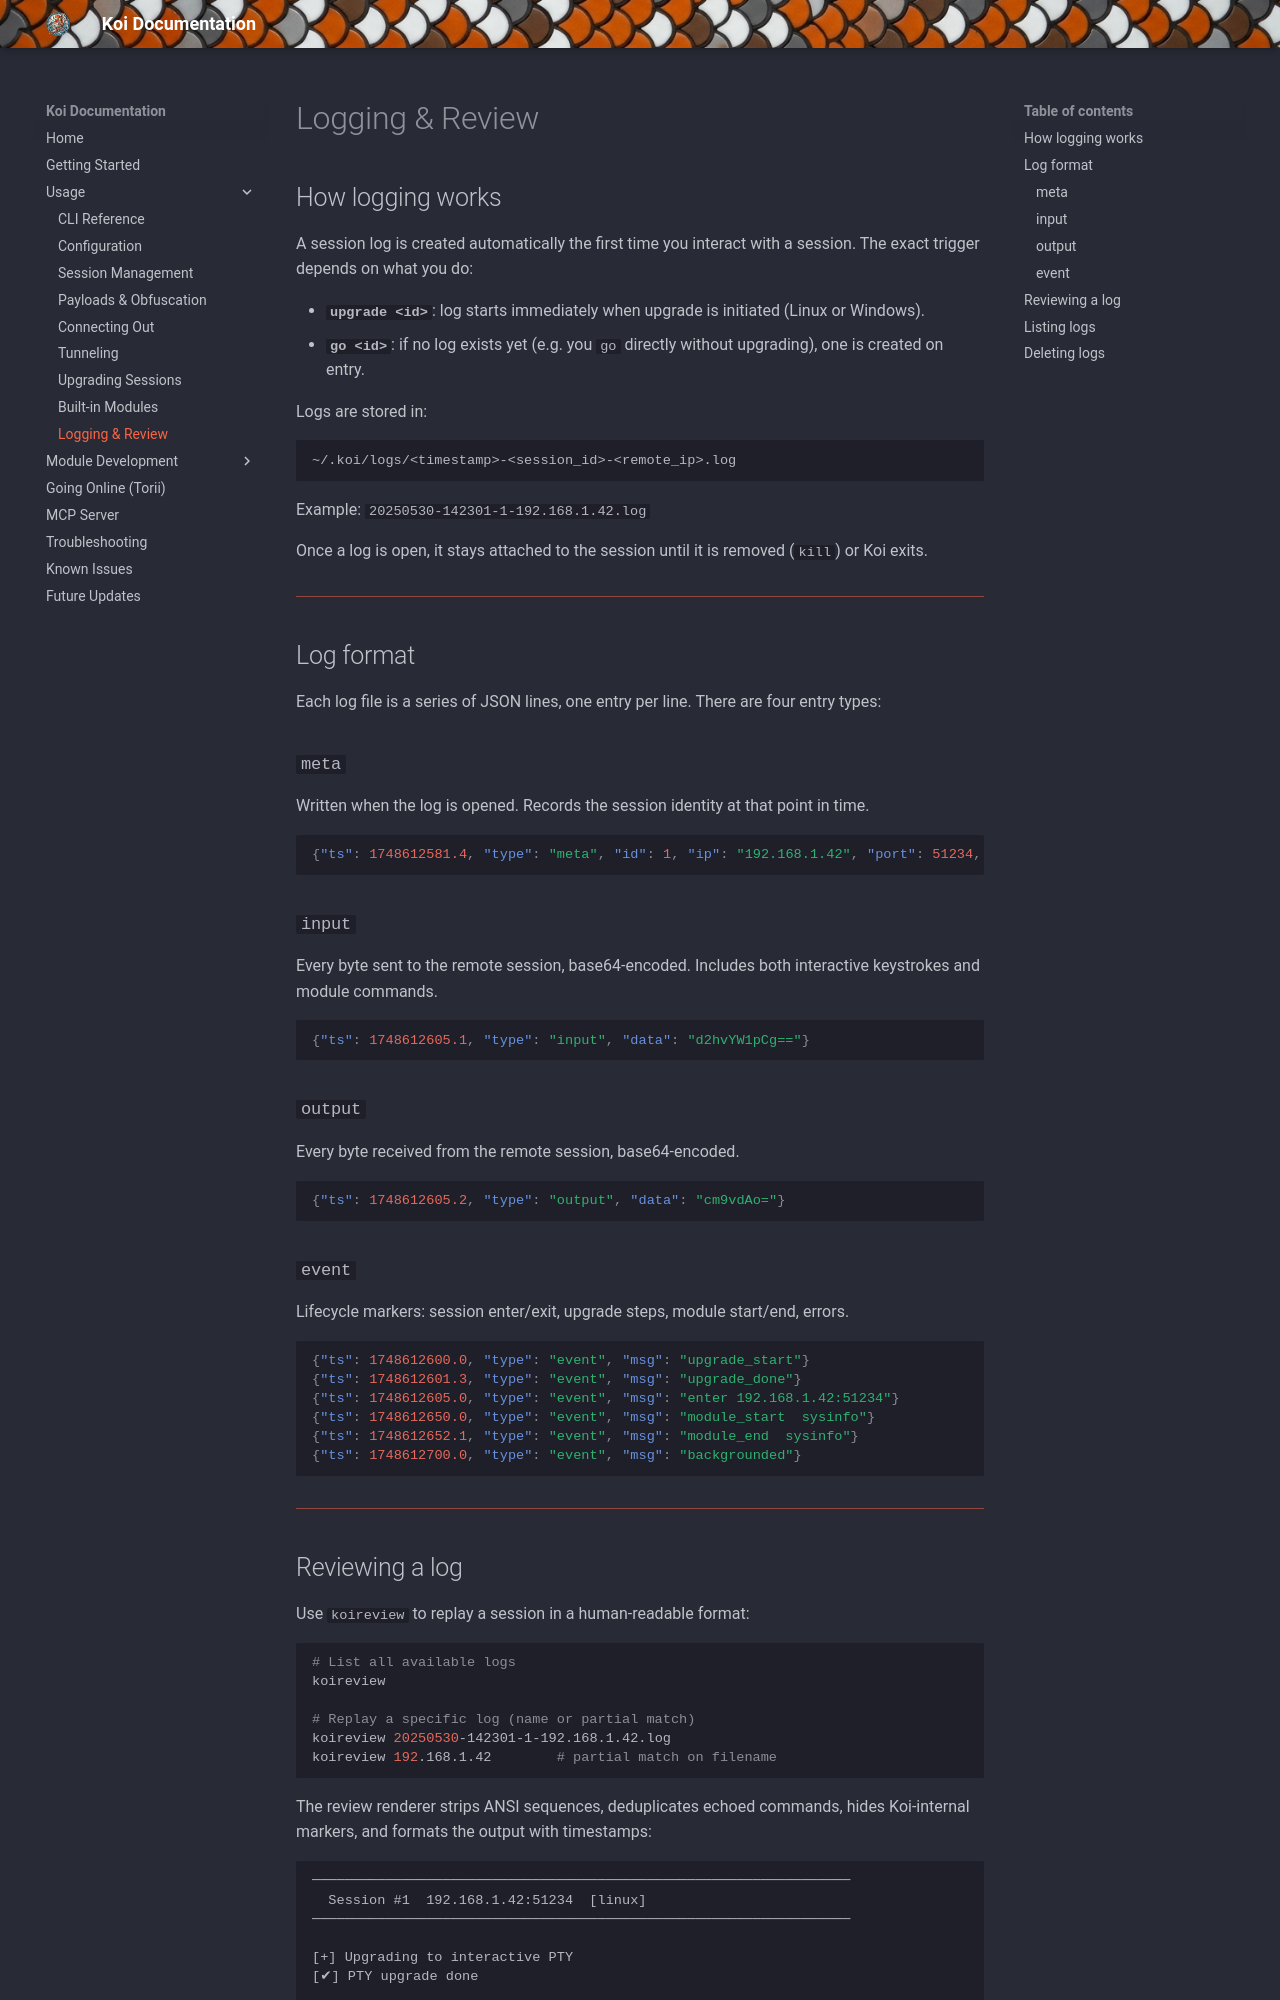

repository: b3rt1ng/koi-wiki · page: logs/index.html · generator: mkdocs

# Logging & Review

## How logging works

A session log is created automatically the first time you interact with a session. The exact trigger depends on what you do:

- **`upgrade <id>`**: log starts immediately when upgrade is initiated (Linux or Windows).
- **`go <id>`**: if no log exists yet (e.g. you `go` directly without upgrading), one is created on entry.

Logs are stored in:

```
~/.koi/logs/<timestamp>-<session_id>-<remote_ip>.log
```

Example: `20250530-142301-1-192.168.1.42.log`

Once a log is open, it stays attached to the session until it is removed (`kill`) or Koi exits.

---

## Log format

Each log file is a series of JSON lines, one entry per line. There are four entry types:

### `meta`

Written when the log is opened. Records the session identity at that point in time.

```json
{"ts": 1748612581.4, "type": "meta", "id": 1, "ip": "192.168.1.42", "port": 51234, "os": "linux", "upgraded": false}
```

### `input`

Every byte sent to the remote session, base64-encoded. Includes both interactive keystrokes and module commands.

```json
{"ts": 1748612605.1, "type": "input", "data": "d2hvYW1pCg=="}
```

### `output`

Every byte received from the remote session, base64-encoded.

```json
{"ts": 1748612605.2, "type": "output", "data": "cm9vdAo="}
```

### `event`

Lifecycle markers: session enter/exit, upgrade steps, module start/end, errors.

```json
{"ts": 1748612600.0, "type": "event", "msg": "upgrade_start"}
{"ts": 1748612601.3, "type": "event", "msg": "upgrade_done"}
{"ts": 1748612605.0, "type": "event", "msg": "enter 192.168.1.42:51234"}
{"ts": 1748612650.0, "type": "event", "msg": "module_start  sysinfo"}
{"ts": 1748612652.1, "type": "event", "msg": "module_end  sysinfo"}
{"ts": 1748612700.0, "type": "event", "msg": "backgrounded"}
```

---
